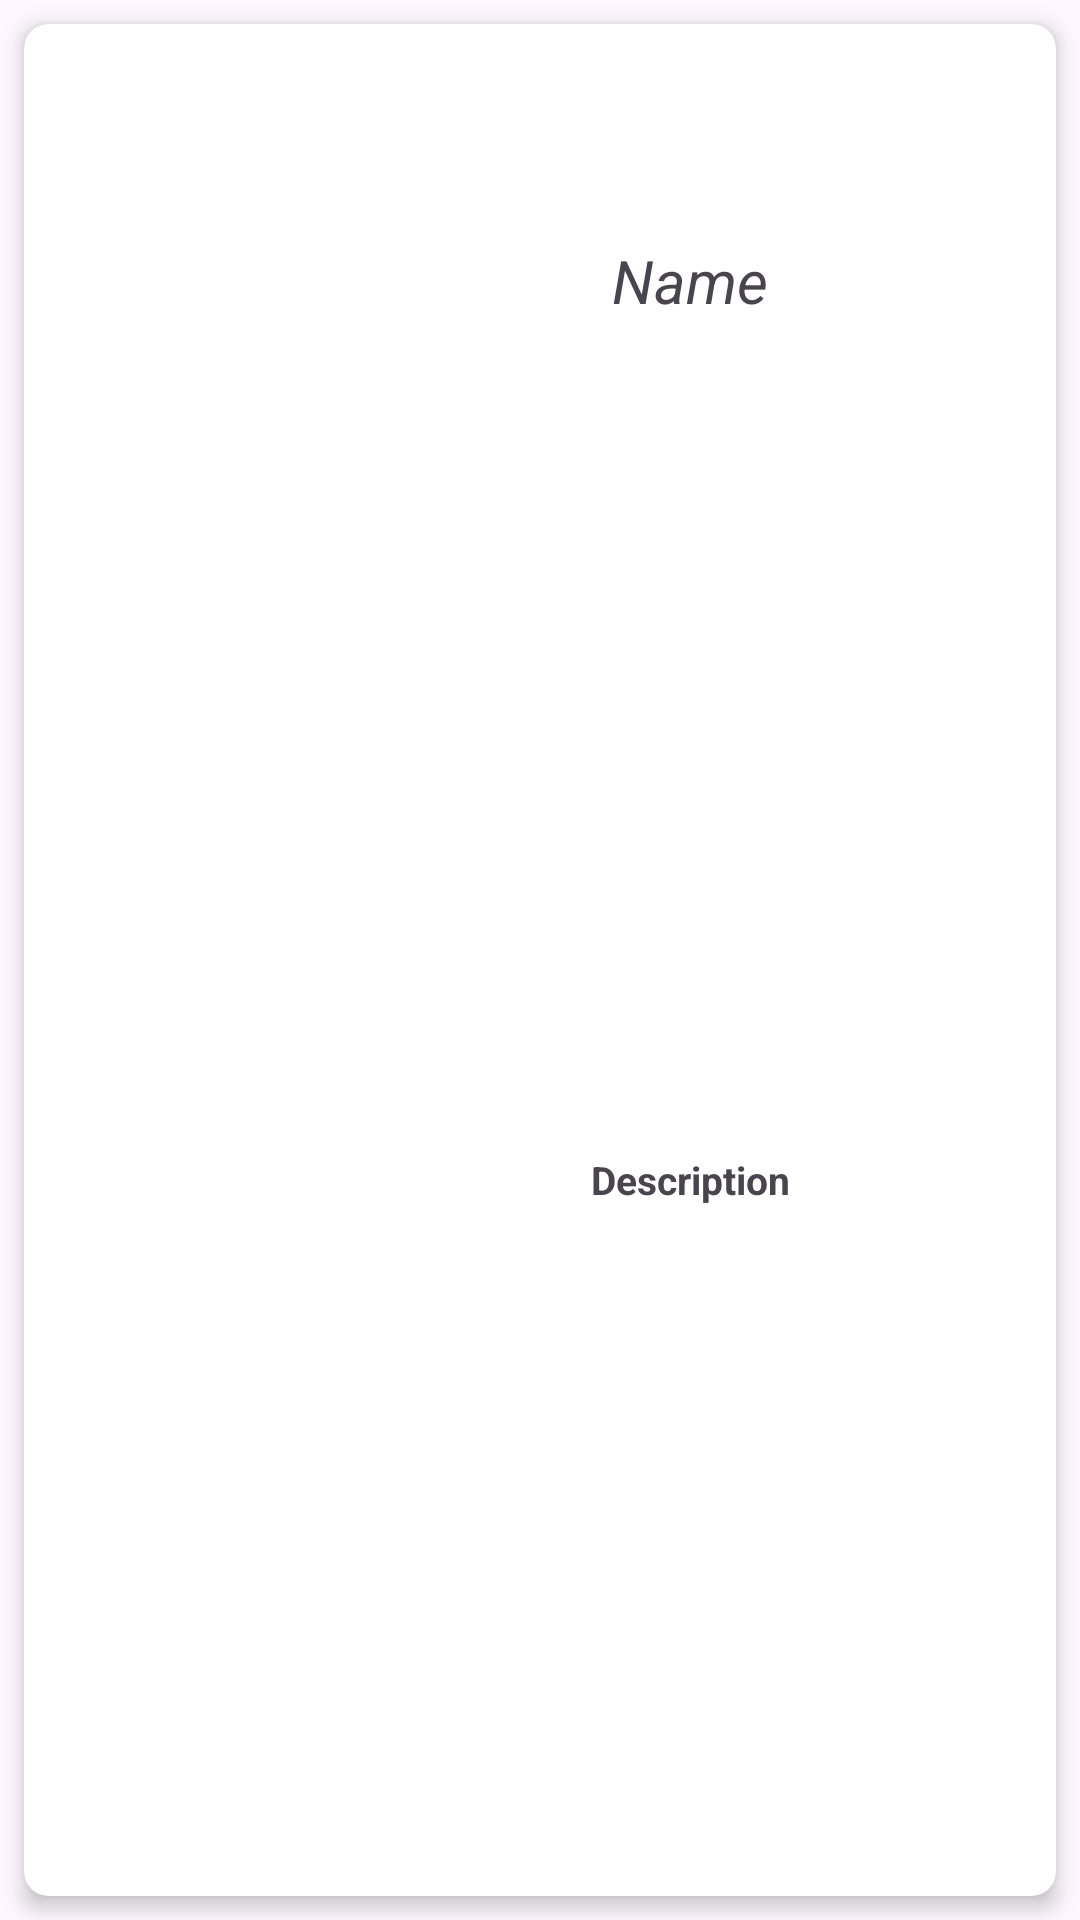

Produce the Android XML layout that renders to this screen, including the resource entries it uses.
<!-- AndroidManifest.xml: application theme Theme.Avatar_RecyclerView -->
<!-- res/layout/cardview.xml -->
<?xml version="1.0" encoding="utf-8"?>
<LinearLayout xmlns:android="http://schemas.android.com/apk/res/android"
    xmlns:app="http://schemas.android.com/apk/res-auto"
    xmlns:tools="http://schemas.android.com/tools"
    android:layout_width="match_parent"
    android:layout_height="wrap_content">

    <androidx.cardview.widget.CardView
        android:id="@+id/cardView"
        android:layout_width="match_parent"
        android:layout_height="match_parent"
        android:layout_weight="1"
        android:layout_margin="8dp"
        app:cardCornerRadius="8dp"
        app:cardElevation="4dp"
        app:cardBackgroundColor="#FFFFFF">

        <LinearLayout
            android:layout_width="match_parent"
            android:layout_height="match_parent"
            android:layout_marginBottom="25dp"
            android:orientation="horizontal">

            <ImageView
                android:id="@+id/imageView"
                android:layout_width="100dp"
                android:layout_height="100dp"
                android:layout_marginTop="20dp"
                android:layout_marginBottom="20dp"
                android:src="@mipmap/ic_launcher" />

            <LinearLayout
                android:layout_width="match_parent"
                android:layout_height="match_parent"
                android:layout_weight="0.3"
                android:orientation="vertical">

                <TextView
                    android:id="@+id/CharacterName"
                    android:layout_width="match_parent"
                    android:layout_height="match_parent"
                    android:layout_weight="0.5"
                    android:gravity="center"
                    android:text="Name"
                    android:textSize="20dp"
                    android:textStyle="italic" />

                <TextView
                    android:id="@+id/description"
                    android:layout_width="match_parent"
                    android:layout_height="match_parent"
                    android:layout_weight="0.2"
                    android:gravity="center"
                    android:text="Description"
                    android:textSize="13sp"
                    android:textStyle="bold" />

            </LinearLayout>
        </LinearLayout>

    </androidx.cardview.widget.CardView>

</LinearLayout>
<!-- resources referenced by this layout -->
<resources>
  <style name="Theme.Avatar_RecyclerView" parent="Base.Theme.Avatar_RecyclerView" />
  <style name="Base.Theme.Avatar_RecyclerView" parent="Theme.Material3.DayNight.NoActionBar">
          
          
      </style>
</resources>
